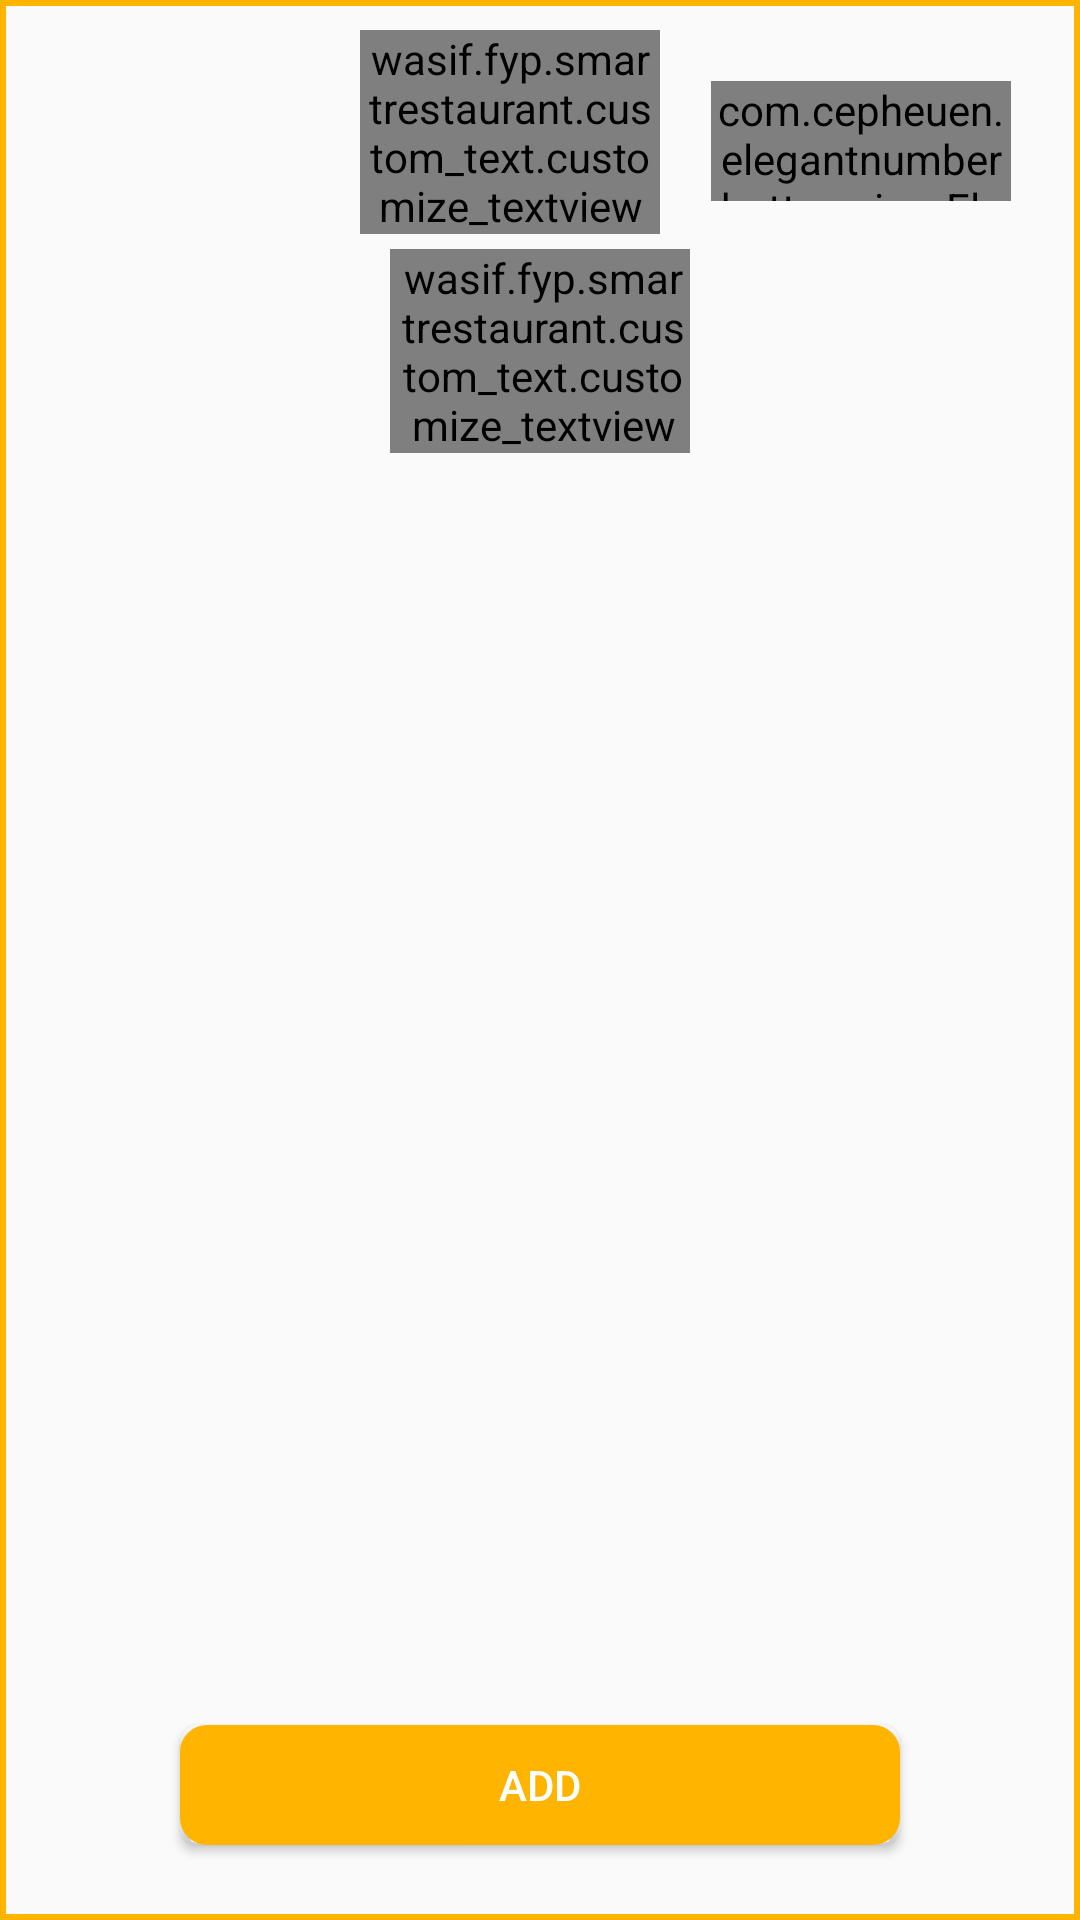

Produce the Android XML layout that renders to this screen, including the resource entries it uses.
<!-- AndroidManifest.xml: application theme AppTheme -->
<!-- res/layout/categories_item_services.xml -->
<RelativeLayout xmlns:android="http://schemas.android.com/apk/res/android"
    xmlns:app="http://schemas.android.com/apk/res-auto"
    android:id="@+id/card"
    android:layout_width="match_parent"
    android:layout_height="200dp"
    android:layout_margin="10dp"
    android:background="@drawable/round_corner_edges"
    app:cardElevation="2dp">

    <LinearLayout
        android:layout_width="match_parent"
        android:layout_height="wrap_content"
        android:layout_gravity="center"
        android:gravity="center"
        android:orientation="horizontal">


        <ImageView
            android:id="@+id/product_image"
            android:layout_width="80dp"
            android:layout_height="80dp"
            android:layout_centerHorizontal="true"
            android:layout_margin="15dp"
            android:layout_marginLeft="10dp"
            android:background="@drawable/bn3"
            android:scaleType="centerCrop" />

        <LinearLayout
            android:layout_width="match_parent"
            android:layout_height="wrap_content"
            android:orientation="vertical">

            <wasif.fyp.smartrestaurant.custom_text.customize_textview
                android:id="@+id/category_name"
                android:layout_width="100dp"
                android:layout_height="wrap_content"
                android:layout_below="@+id/product_image"
                android:layout_centerHorizontal="true"
                android:layout_marginLeft="10dp"
                android:layout_marginTop="10dp"
                android:gravity="left"
                android:text="HOME"
                android:textColor="@color/black"
                android:textSize="15sp"
                android:textStyle="bold" />

            <LinearLayout

                android:layout_width="match_parent"
                android:layout_height="wrap_content"
                android:layout_below="@+id/category_name"
                android:layout_marginLeft="10dp"
                android:layout_marginTop="5dp"
                android:orientation="horizontal">

                <ImageView
                    android:layout_width="10dp"
                    android:layout_height="10dp"
                    android:layout_gravity="center"
                    android:background="@mipmap/black" />

                <wasif.fyp.smartrestaurant.custom_text.customize_textview
                    android:id="@+id/category_usage"
                    android:layout_width="100dp"
                    android:layout_height="wrap_content"
                    android:layout_gravity="center"
                    android:gravity="left"
                    android:paddingLeft="2dp"
                    android:text="100 Service Providers"
                    android:textSize="12sp" />


            </LinearLayout>

        </LinearLayout>

    </LinearLayout>

    <com.cepheuen.elegantnumberbutton.view.ElegantNumberButton
        android:id="@+id/number_button"
        android:layout_width="100dp"
        android:layout_height="40dp"
        android:layout_alignParentEnd="true"
        android:layout_alignParentTop="true"
        android:layout_marginEnd="23dp"
        android:layout_marginTop="27dp"
        app:backGroundColor="@color/colorPrimary"
        app:textSize="8sp" />

    <Button
        android:id="@+id/add"
        android:layout_width="match_parent"
        android:layout_height="40dp"
        android:layout_alignParentBottom="true"
        android:layout_centerHorizontal="true"
        android:layout_marginBottom="25dp"
        android:layout_marginLeft="60dp"
        android:layout_marginRight="60dp"
        android:background="@drawable/round_corner"
        android:text="Add"
        android:textColor="@color/white" />
</RelativeLayout>
<!-- resources referenced by this layout -->
<resources>
  <color name="black">#000000</color>
  <color name="colorPrimary">#ffb400</color>
  <color name="white">#fff</color>
  <!-- drawable round_corner (drawable-v21) -->
  <?xml version="1.0" encoding="utf-8"?>
  
  <shape xmlns:android="http://schemas.android.com/apk/res/android">
      <stroke
          android:width="6dp"
          android:color="@color/colorPrimary" />
      <corners android:radius="6dp" />
      <solid android:color="@color/colorPrimary" />
  </shape>
  <!-- drawable round_corner_edges (drawable-v21) -->
  <?xml version="1.0" encoding="utf-8"?>
  
  <shape xmlns:android="http://schemas.android.com/apk/res/android">
      <stroke
          android:width="2dp"
          android:color="@color/colorPrimary" />
  </shape>
  <style name="AppTheme" parent="Theme.AppCompat.Light.NoActionBar">
          
          <item name="colorPrimary">@color/colorPrimary</item>
          <item name="colorPrimaryDark">@color/colorPrimaryDark</item>
          <item name="colorAccent">@color/colorAccent</item>
      </style>
  <color name="colorPrimaryDark">#ffb300</color>
  <color name="colorAccent">#ffb400</color>
</resources>
